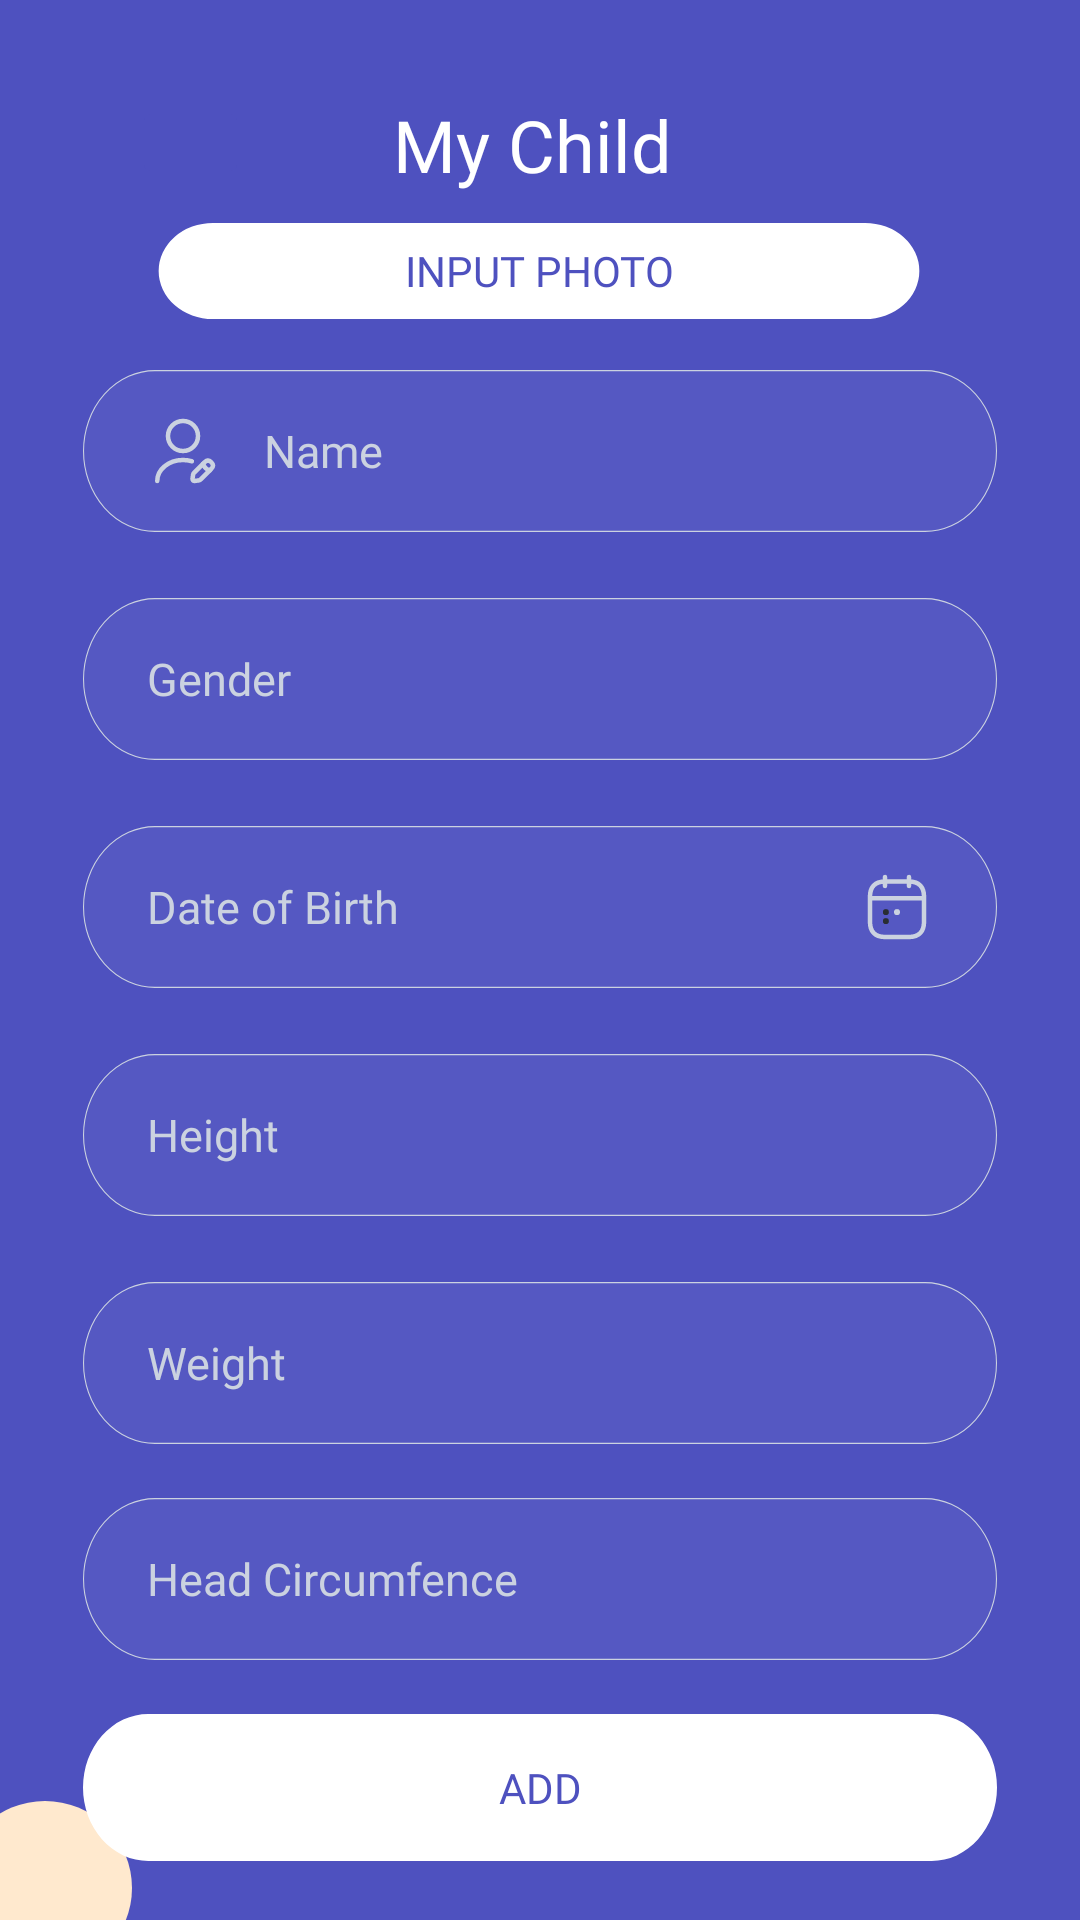

Produce the Android XML layout that renders to this screen, including the resource entries it uses.
<!-- AndroidManifest.xml: application theme Theme.Stuntguard -->
<!-- res/layout/input_children.xml -->
<?xml version="1.0" encoding="utf-8"?>
<androidx.constraintlayout.widget.ConstraintLayout
    xmlns:android="http://schemas.android.com/apk/res/android"
    xmlns:app="http://schemas.android.com/apk/res-auto"
    xmlns:tools="http://schemas.android.com/tools"
    android:layout_width="match_parent"
    android:layout_height="match_parent"
    android:background="@color/primary"
    tools:context=".InsertChildActivity">


    <EditText
        android:id="@+id/editTextusernameChild"
        android:layout_width="310dp"
        android:layout_height="wrap_content"
        android:layout_marginStart="24dp"
        android:layout_marginTop="56dp"
        android:layout_marginEnd="24dp"
        android:background="@drawable/form"
        android:drawableLeft="@drawable/user_edit"
        android:drawablePadding="15dp"
        android:ems="10"
        android:fontFamily="@font/sfuidisplatreguler"
        android:hint="Name"
        android:inputType="text"
        android:paddingHorizontal="24dp"
        android:textColor="@color/white"
        android:textColorHint="#CBD2E0"
        android:textSize="15dp"
        app:layout_constraintEnd_toEndOf="parent"
        app:layout_constraintHorizontal_bias="0.49"
        app:layout_constraintStart_toStartOf="parent"
        app:layout_constraintTop_toBottomOf="@+id/textView9" />

    <EditText
        android:id="@+id/editTextglLahirchild"
        android:layout_width="310dp"
        android:layout_height="wrap_content"
        android:layout_marginStart="24dp"
        android:layout_marginTop="16dp"
        android:layout_marginEnd="24dp"
        android:background="@drawable/form"
        android:drawableEnd="@drawable/calendar_2"
        android:ems="10"
        android:focusable="false"
        android:fontFamily="@font/sfuidisplatreguler"
        android:hint="Date of Birth"
        android:inputType="text"
        android:paddingHorizontal="24dp"
        android:textColor="@color/white"
        android:textColorHint="#CBD2E0"
        android:textSize="15dp"
        app:layout_constraintEnd_toEndOf="parent"
        app:layout_constraintHorizontal_bias="0.49"
        app:layout_constraintStart_toStartOf="parent"
        app:layout_constraintTop_toBottomOf="@+id/editTextgenderchild" />

    <EditText
        android:id="@+id/editTextheightchild"
        android:layout_width="310dp"
        android:layout_height="60dp"
        android:layout_marginStart="24dp"
        android:layout_marginTop="16dp"
        android:layout_marginEnd="24dp"
        android:background="@drawable/form"
        android:ems="10"
        android:fontFamily="@font/sfuidisplatreguler"
        android:hint="Height"
        android:inputType="text"
        android:paddingHorizontal="24dp"
        android:textColor="@color/white"
        android:textColorHint="#CBD2E0"
        android:textSize="15dp"
        app:layout_constraintEnd_toEndOf="parent"
        app:layout_constraintHorizontal_bias="0.49"
        app:layout_constraintStart_toStartOf="parent"
        app:layout_constraintTop_toBottomOf="@+id/editTextglLahirchild" />

    <EditText
        android:id="@+id/editTextWeightchild"
        android:layout_width="310dp"
        android:layout_height="wrap_content"
        android:layout_marginStart="24dp"
        android:layout_marginTop="16dp"
        android:layout_marginEnd="24dp"
        android:background="@drawable/form"
        android:ems="10"
        android:fontFamily="@font/sfuidisplatreguler"
        android:hint="Weight"
        android:inputType="text"
        android:paddingHorizontal="24dp"
        android:textColor="@color/white"
        android:textColorHint="#CBD2E0"
        android:textSize="15dp"
        app:layout_constraintEnd_toEndOf="parent"
        app:layout_constraintHorizontal_bias="0.49"
        app:layout_constraintStart_toStartOf="parent"
        app:layout_constraintTop_toBottomOf="@+id/editTextheightchild" />

    <EditText
        android:id="@+id/editTextheadchild"
        android:layout_width="310dp"
        android:layout_height="wrap_content"
        android:layout_marginStart="24dp"
        android:layout_marginTop="88dp"
        android:layout_marginEnd="24dp"
        android:background="@drawable/form"
        android:drawableEnd="@drawable/info"
        android:ems="10"
        android:fontFamily="@font/sfuidisplatreguler"
        android:hint="Head Circumfence"
        android:inputType="text"
        android:paddingHorizontal="24dp"
        android:textColor="@color/white"
        android:textColorHint="#CBD2E0"
        android:textSize="15dp"
        app:layout_constraintEnd_toEndOf="parent"
        app:layout_constraintHorizontal_bias="0.49"
        app:layout_constraintStart_toStartOf="parent"
        app:layout_constraintTop_toBottomOf="@+id/editTextheightchild" />

    <androidx.appcompat.widget.AppCompatButton
        android:id="@+id/buttonTambahAnak"
        android:layout_width="310dp"
        android:layout_height="wrap_content"
        android:layout_marginStart="24dp"
        android:layout_marginTop="12dp"
        android:layout_marginEnd="24dp"
        android:background="@drawable/buttonsecondary"
        android:fontFamily="@font/sfuitext_semibold"
        android:text="Add"
        android:textColor="@color/primary"
        app:layout_constraintEnd_toEndOf="parent"
        app:layout_constraintHorizontal_bias="0.49"
        app:layout_constraintStart_toStartOf="parent"
        app:layout_constraintTop_toBottomOf="@+id/editTextheadchild" />

    <EditText
        android:id="@+id/editTextgenderchild"
        android:layout_width="310dp"
        android:layout_height="wrap_content"
        android:layout_marginStart="24dp"
        android:layout_marginTop="16dp"
        android:layout_marginEnd="24dp"
        android:background="@drawable/form"
        android:ems="10"
        android:fontFamily="@font/sfuidisplatreguler"
        android:hint="Gender"
        android:inputType="text"
        android:paddingHorizontal="24dp"
        android:textColor="@color/white"
        android:textColorHint="#CBD2E0"
        android:textSize="15dp"
        app:layout_constraintEnd_toEndOf="parent"
        app:layout_constraintHorizontal_bias="0.49"
        app:layout_constraintStart_toStartOf="parent"
        app:layout_constraintTop_toBottomOf="@+id/editTextusernameChild" />

    <androidx.appcompat.widget.AppCompatButton
        android:id="@+id/buttonInputPhoto"
        android:layout_width="258dp"
        android:layout_height="36dp"
        android:layout_marginStart="24dp"
        android:layout_marginTop="8dp"
        android:layout_marginEnd="24dp"
        android:background="@drawable/buttonsecondary"
        android:fontFamily="@font/sfuitext_semibold"
        android:text="Input Photo"
        android:textColor="@color/primary"
        app:layout_constraintEnd_toEndOf="parent"
        app:layout_constraintHorizontal_bias="0.495"
        app:layout_constraintStart_toStartOf="parent"
        app:layout_constraintTop_toBottomOf="@+id/textView9" />

    <ImageView
        android:id="@+id/imageView4"
        android:layout_width="wrap_content"
        android:layout_height="wrap_content"
        android:layout_marginTop="32dp"
        android:src="@drawable/group_14"
        app:layout_constraintStart_toStartOf="parent"
        app:layout_constraintTop_toTopOf="@+id/buttonTambahAnak" />

    <TextView
        android:id="@+id/textView9"
        android:layout_width="wrap_content"
        android:layout_height="wrap_content"
        android:layout_marginStart="32dp"
        android:layout_marginTop="32dp"
        android:layout_marginEnd="120dp"
        android:fontFamily="@font/sfuidiplat_bold"
        android:text="My Child"
        android:textColor="@color/white"
        android:textSize="24dp"
        app:layout_constraintEnd_toEndOf="parent"
        app:layout_constraintStart_toEndOf="@+id/back_btn"
        app:layout_constraintTop_toTopOf="parent" />

    <ImageButton
        android:id="@+id/back_btn"
        android:layout_width="39dp"
        android:layout_height="31dp"
        android:backgroundTint="@color/primary"
        android:layout_marginStart="44dp"
        android:layout_marginTop="32dp"
        android:src="@drawable/frame"
        app:layout_constraintStart_toStartOf="parent"
        app:layout_constraintTop_toTopOf="parent" />


</androidx.constraintlayout.widget.ConstraintLayout>
<!-- resources referenced by this layout -->
<resources>
  <color name="primary">#4E51BF</color>
  <color name="white">#FFFFFFFF</color>
  <!-- drawable buttonsecondary (drawable) -->
  <vector xmlns:android="http://schemas.android.com/apk/res/android"
      android:width="349dp"
      android:height="55dp"
      android:viewportWidth="349"
      android:viewportHeight="55">
    <path
        android:pathData="M27.5,3L321.5,3A24.5,24.5 0,0 1,346 27.5L346,27.5A24.5,24.5 0,0 1,321.5 52L27.5,52A24.5,24.5 0,0 1,3 27.5L3,27.5A24.5,24.5 0,0 1,27.5 3z"
        android:fillColor="#ffffff"/>
  </vector>
  <!-- drawable form (drawable) -->
  <vector xmlns:android="http://schemas.android.com/apk/res/android"
      android:width="349dp"
      android:height="60dp"
      android:viewportWidth="349"
      android:viewportHeight="60">
    <path
        android:pathData="M30,3L319,3A27,27 0,0 1,346 30L346,30A27,27 0,0 1,319 57L30,57A27,27 0,0 1,3 30L3,30A27,27 0,0 1,30 3z"
        android:fillColor="#4E51BF"/>
    <path
        android:pathData="M30,3L319,3A27,27 0,0 1,346 30L346,30A27,27 0,0 1,319 57L30,57A27,27 0,0 1,3 30L3,30A27,27 0,0 1,30 3z"
        android:fillColor="#ffffff"
        android:fillAlpha="0.04"/>
    <path
        android:pathData="M30,3.2L319,3.2A26.8,26.8 0,0 1,345.8 30L345.8,30A26.8,26.8 0,0 1,319 56.8L30,56.8A26.8,26.8 0,0 1,3.2 30L3.2,30A26.8,26.8 0,0 1,30 3.2z"
        android:strokeWidth="0.4"
        android:fillColor="#00000000"
        android:strokeColor="#CBD2E0"/>
  </vector>
  <!-- drawable group_14 (drawable) -->
  <vector xmlns:android="http://schemas.android.com/apk/res/android"
      android:width="169dp"
      android:height="221dp"
      android:viewportWidth="169"
      android:viewportHeight="221">
    <path
        android:pathData="M44,131m-90,0a90,90 0,1 1,180 0a90,90 0,1 1,-180 0"
        android:fillColor="#ffffff"/>
    <path
        android:pathData="M44,132m-67,0a67,67 0,1 1,134 0a67,67 0,1 1,-134 0"
        android:fillColor="#FFDD83"/>
    <path
        android:pathData="M145,125m-24,0a24,24 0,1 1,48 0a24,24 0,1 1,-48 0"
        android:fillColor="#FF92A4"/>
    <path
        android:pathData="M15,29m-29,0a29,29 0,1 1,58 0a29,29 0,1 1,-58 0"
        android:fillColor="#FFE9CE"/>
  </vector>
  <!-- drawable user_edit (drawable) -->
  <vector xmlns:android="http://schemas.android.com/apk/res/android"
      android:width="24dp"
      android:height="24dp"
      android:viewportWidth="24"
      android:viewportHeight="24">
    <path
        android:pathData="M12,12C14.761,12 17,9.761 17,7C17,4.239 14.761,2 12,2C9.239,2 7,4.239 7,7C7,9.761 9.239,12 12,12Z"
        android:strokeLineJoin="round"
        android:strokeWidth="1.5"
        android:fillColor="#00000000"
        android:strokeColor="#CBD2E0"
        android:strokeLineCap="round"/>
    <path
        android:pathData="M19.21,15.74L15.67,19.28C15.53,19.42 15.4,19.68 15.37,19.87L15.18,21.22C15.11,21.71 15.45,22.05 15.94,21.98L17.29,21.79C17.48,21.76 17.75,21.63 17.88,21.49L21.42,17.95C22.03,17.34 22.32,16.63 21.42,15.73C20.53,14.84 19.82,15.13 19.21,15.74Z"
        android:strokeLineJoin="round"
        android:strokeWidth="1.5"
        android:fillColor="#00000000"
        android:strokeColor="#CBD2E0"
        android:strokeLineCap="round"/>
    <path
        android:pathData="M18.7,16.25C19,17.33 19.84,18.17 20.92,18.47"
        android:strokeLineJoin="round"
        android:strokeWidth="1.5"
        android:fillColor="#00000000"
        android:strokeColor="#CBD2E0"
        android:strokeLineCap="round"/>
    <path
        android:pathData="M3.41,22C3.41,18.13 7.26,15 12,15C13.04,15 14.04,15.15 14.97,15.43"
        android:strokeLineJoin="round"
        android:strokeWidth="1.5"
        android:fillColor="#00000000"
        android:strokeColor="#CBD2E0"
        android:strokeLineCap="round"/>
  </vector>
  <style name="Theme.Stuntguard" parent="Base.Theme.Stuntguard" />
  <style name="Base.Theme.Stuntguard" parent="Theme.Material3.Light.NoActionBar">
          
          
      </style>
</resources>
